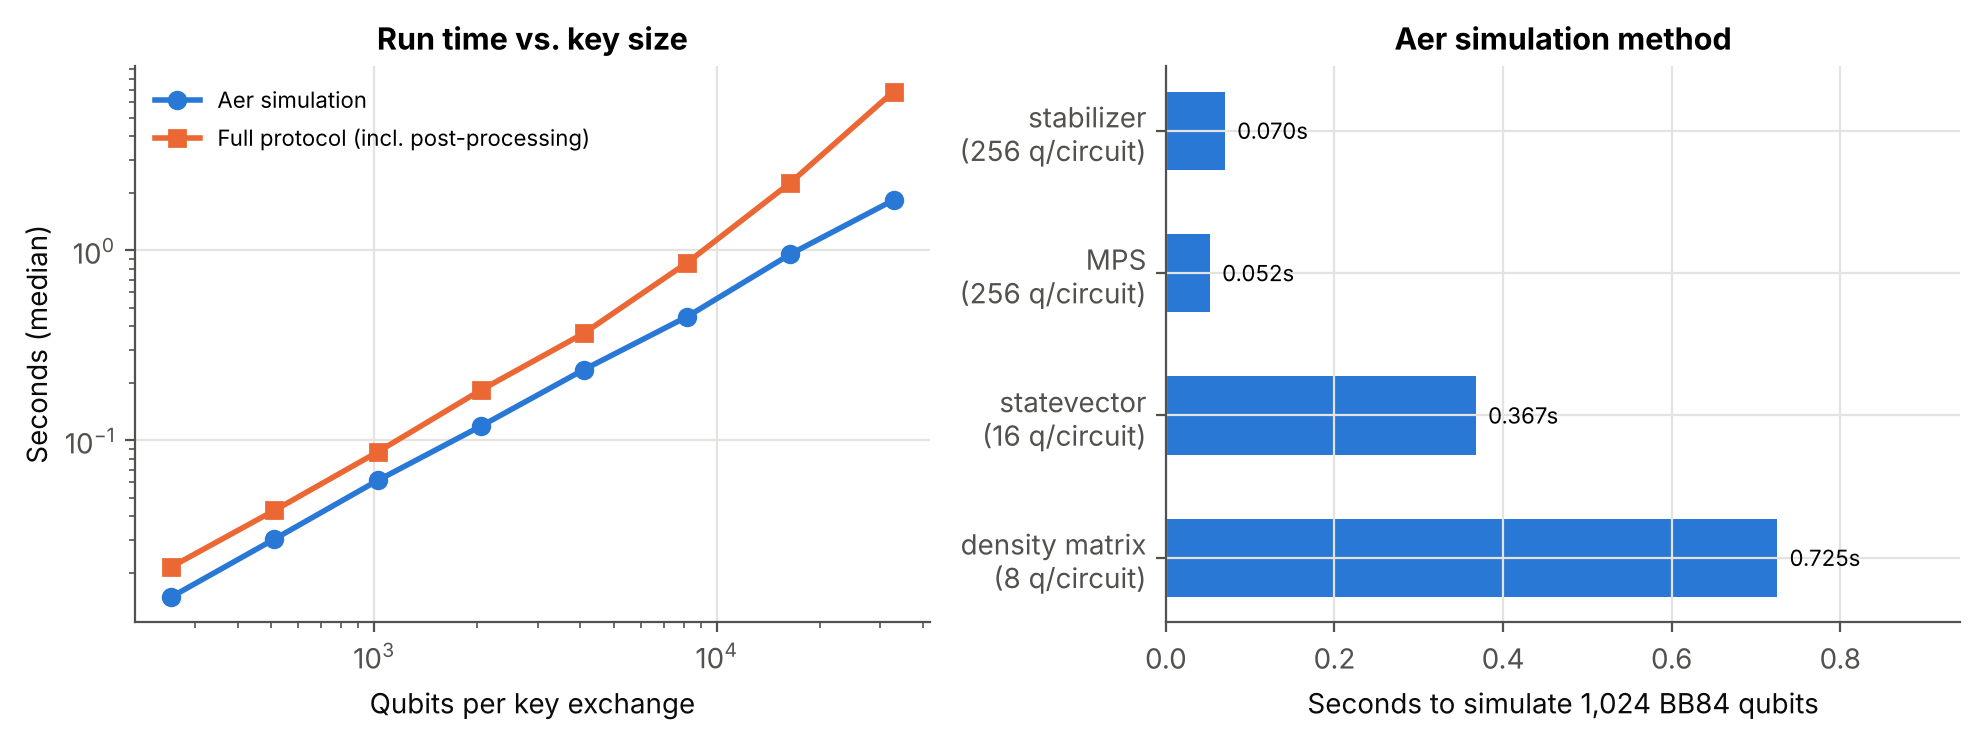

Values plotted in this chart, from the file beside it:
n_qubits, simulate_s, total_s, final_length
256, 0.01499, 0.02158, 0
512, 0.03023, 0.04279, 95
1024, 0.06149, 0.08682, 289
2048, 0.1187, 0.1837, 647
4096, 0.2357, 0.3663, 1433
8192, 0.4476, 0.8608, 2969
16384, 0.9546, 2.266, 6074
32768, 1.837, 6.849, 12224
